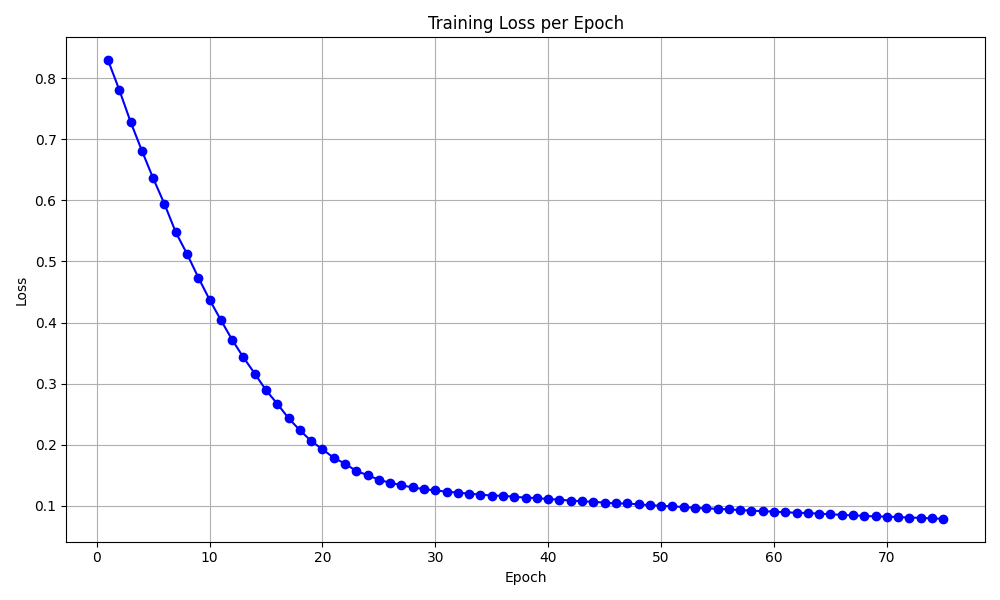

The table this chart was drawn from, first rows:
epoch, loss
1, 0.8297
2, 0.7811
3, 0.7286
4, 0.6815
5, 0.6362
6, 0.5942
7, 0.5479
8, 0.5123
9, 0.4737
10, 0.4373
11, 0.4038
12, 0.3716
13, 0.3427
14, 0.3163
15, 0.289
16, 0.2667
17, 0.2431
18, 0.2234
19, 0.2058
20, 0.1923
21, 0.1782
22, 0.1688
23, 0.1565
24, 0.1499
25, 0.1423
26, 0.1374
27, 0.1332
28, 0.1297
29, 0.1269
30, 0.1249
31, 0.1228
32, 0.1214
33, 0.1195
34, 0.1181
35, 0.1164
36, 0.116
37, 0.1144
38, 0.1131
39, 0.1123
40, 0.1107
41, 0.1097
42, 0.1081
43, 0.1072
44, 0.1061
45, 0.105
46, 0.1035
47, 0.1035
48, 0.102
49, 0.1007
50, 0.09965
51, 0.0987
52, 0.09776
53, 0.09626
54, 0.09543
55, 0.09472
56, 0.09381
57, 0.09261
58, 0.09175
59, 0.0909
60, 0.09011
... 15 more rows
